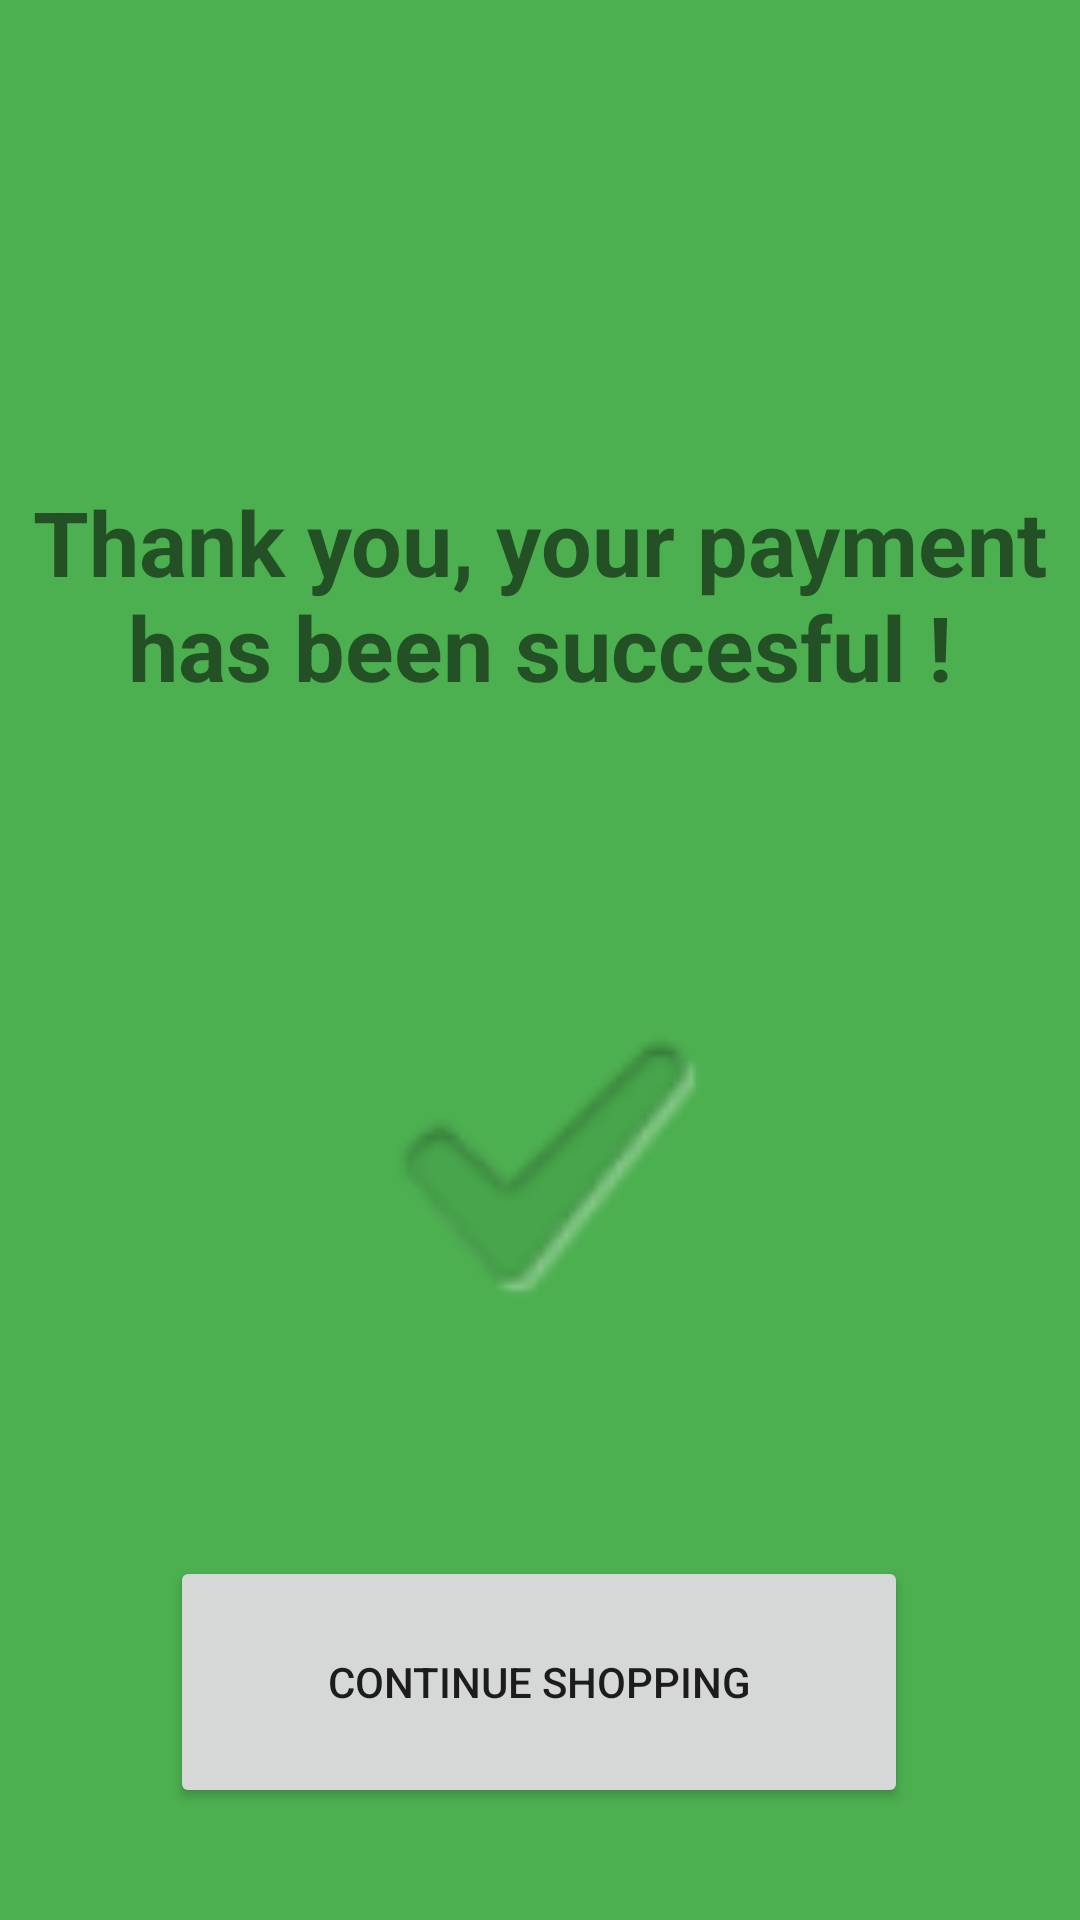

Write the Android layout XML for this screen, with the resource values it uses.
<!-- AndroidManifest.xml: application theme Theme.TursuApp.NoActionBar -->
<!-- res/layout/paymentsuccessfragment.xml -->
<?xml version="1.0" encoding="utf-8"?>
<androidx.constraintlayout.widget.ConstraintLayout
    xmlns:android="http://schemas.android.com/apk/res/android"
    xmlns:app="http://schemas.android.com/apk/res-auto"
    xmlns:tools="http://schemas.android.com/tools"
    android:layout_width="match_parent"
    android:clickable="true"
    android:layout_height="match_parent">

    <TextView
        android:id="@+id/bg"
        android:layout_width="0dp"
        android:layout_height="0dp"
        android:background="#4CAF50"
        app:layout_constraintBottom_toBottomOf="parent"
        app:layout_constraintEnd_toEndOf="parent"
        app:layout_constraintStart_toStartOf="parent"
        app:layout_constraintTop_toTopOf="parent" />

    <TextView
        android:id="@+id/textView22"
        android:layout_width="355dp"
        android:layout_height="169dp"
        android:foregroundGravity="center"
        android:gravity="center"
        android:text="Thank you, your payment has been succesful !"
        android:textSize="30dp"
        android:textStyle="bold"
        app:layout_constraintBottom_toBottomOf="@+id/bg"
        app:layout_constraintEnd_toEndOf="parent"
        app:layout_constraintStart_toStartOf="parent"
        app:layout_constraintTop_toTopOf="@+id/bg"
        app:layout_constraintVertical_bias="0.241" />

    <ImageView
        android:id="@+id/imageView11"
        android:layout_width="351dp"
        android:layout_height="208dp"
        app:layout_constraintEnd_toEndOf="@+id/textView22"
        app:layout_constraintStart_toStartOf="@+id/textView22"
        app:layout_constraintTop_toBottomOf="@+id/textView22"
        app:srcCompat="?android:attr/textCheckMark" />

    <Button
        android:id="@+id/continueShoppingPaymentSuccess"
        android:layout_width="246dp"
        android:layout_height="84dp"
        android:layout_marginTop="28dp"
        android:text="Continue Shopping"
        app:layout_constraintEnd_toEndOf="@+id/imageView11"
        app:layout_constraintHorizontal_bias="0.495"
        app:layout_constraintStart_toStartOf="@+id/imageView11"
        app:layout_constraintTop_toBottomOf="@+id/imageView11" />
</androidx.constraintlayout.widget.ConstraintLayout>
<!-- resources referenced by this layout -->
<resources>
  <style name="Theme.TursuApp.NoActionBar">
          <item name="windowActionBar">false</item>
          <item name="windowNoTitle">true</item>
      </style>
</resources>
